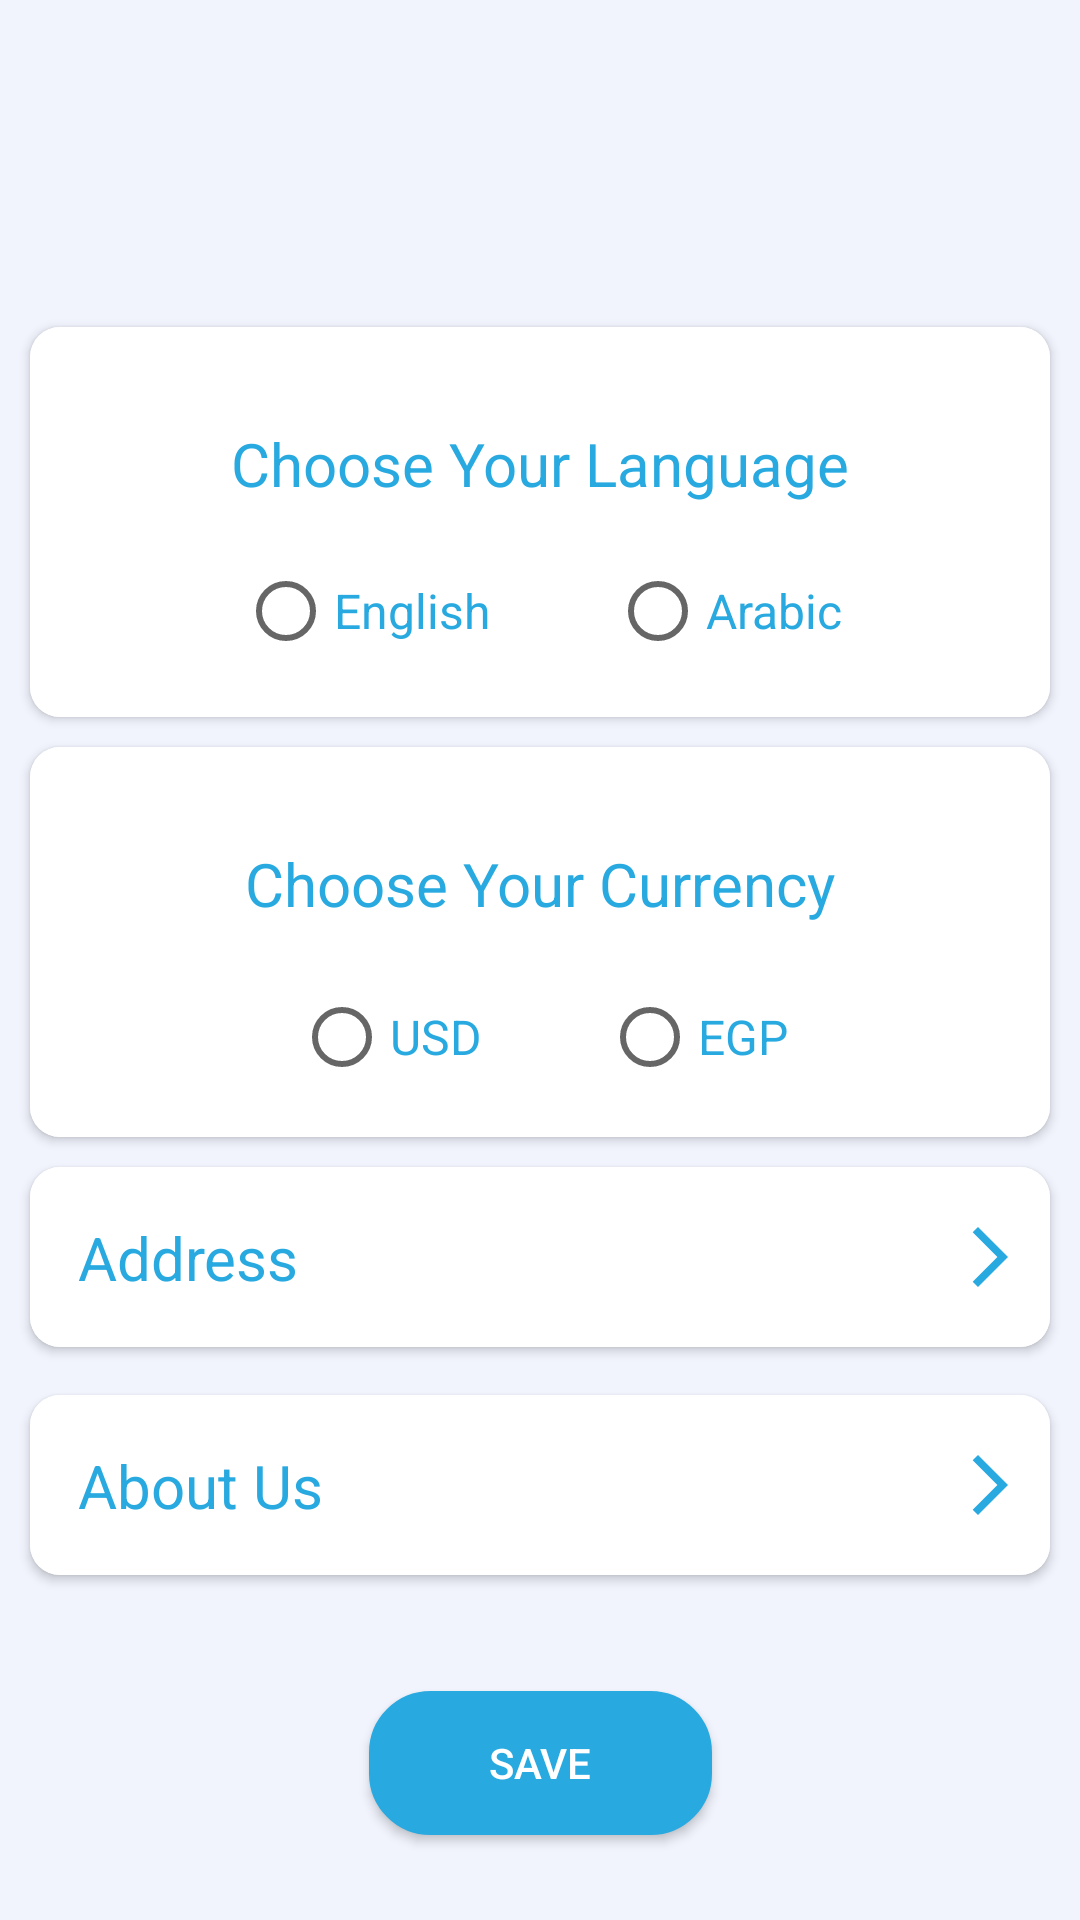

The Android layout XML behind this screen, and the referenced resources:
<!-- AndroidManifest.xml: application theme Theme.GoCart -->
<!-- res/layout/settings_fragment.xml -->
<?xml version="1.0" encoding="utf-8"?>
<androidx.constraintlayout.widget.ConstraintLayout xmlns:android="http://schemas.android.com/apk/res/android"
    xmlns:app="http://schemas.android.com/apk/res-auto"
    xmlns:tools="http://schemas.android.com/tools"
    android:layout_width="match_parent"
    android:layout_height="match_parent"
    android:background="@color/first"
    tools:context=".ui.settings.SettingsFragment">

    <androidx.constraintlayout.widget.ConstraintLayout
        android:id="@+id/constraintLayout"
        android:layout_width="match_parent"
        android:layout_height="wrap_content"
        android:background="@color/first"
        app:layout_constraintBottom_toBottomOf="parent"
        app:layout_constraintEnd_toEndOf="parent"
        app:layout_constraintStart_toStartOf="parent"
        app:layout_constraintTop_toTopOf="parent">


        <androidx.cardview.widget.CardView
            android:id="@+id/settingsAddressCvId"
            android:layout_width="match_parent"
            android:layout_height="60dp"
            android:layout_marginLeft="10dp"
            android:layout_marginRight="10dp"
            android:layout_marginTop="10dp"
            app:cardCornerRadius="10dp"
            app:layout_constraintEnd_toEndOf="parent"
            app:layout_constraintStart_toStartOf="parent"
            app:layout_constraintTop_toBottomOf="@+id/settingsCardView2">


            <androidx.constraintlayout.widget.ConstraintLayout
                android:layout_width="match_parent"
                android:layout_height="match_parent"
                android:background="@color/white">


                <TextView
                    android:id="@+id/textView19"
                    android:layout_width="wrap_content"
                    android:layout_height="wrap_content"
                    android:layout_marginStart="16dp"
                    android:text="@string/address"
                    android:textColor="@color/fourth"
                    android:textSize="20sp"
                    app:layout_constraintBottom_toBottomOf="parent"
                    app:layout_constraintStart_toStartOf="parent"
                    app:layout_constraintTop_toTopOf="parent" />

                <ImageView
                    android:id="@+id/imageView"
                    android:layout_width="wrap_content"
                    android:layout_height="wrap_content"
                    android:layout_marginEnd="8dp"
                    android:src="@drawable/ic_baseline_arrow_forward"
                    app:layout_constraintBottom_toBottomOf="parent"
                    app:layout_constraintEnd_toEndOf="parent"
                    app:layout_constraintTop_toTopOf="parent" />
            </androidx.constraintlayout.widget.ConstraintLayout>


        </androidx.cardview.widget.CardView>


        <androidx.cardview.widget.CardView
            android:id="@+id/settingsAboutUsCvId"
            android:layout_width="match_parent"
            android:layout_height="60dp"
            android:layout_marginLeft="10dp"
            android:layout_marginTop="16dp"
            android:layout_marginRight="10dp"
            android:layout_marginBottom="10dp"
            app:cardCornerRadius="10dp"
            app:layout_constraintBottom_toBottomOf="parent"
            app:layout_constraintEnd_toEndOf="parent"
            app:layout_constraintStart_toStartOf="parent"
            app:layout_constraintTop_toBottomOf="@id/settingsAddressCvId">


            <androidx.constraintlayout.widget.ConstraintLayout
                android:layout_width="match_parent"
                android:layout_height="match_parent"
                android:background="@color/white">


                <TextView
                    android:id="@+id/textView23"
                    android:layout_width="wrap_content"
                    android:layout_height="wrap_content"
                    android:layout_marginStart="16dp"
                    android:text="@string/about_us"
                    android:textColor="@color/fourth"
                    android:textSize="20sp"
                    app:layout_constraintBottom_toBottomOf="parent"
                    app:layout_constraintStart_toStartOf="parent"
                    app:layout_constraintTop_toTopOf="parent" />

                <ImageView
                    android:id="@+id/imageView4"
                    android:layout_width="wrap_content"
                    android:layout_height="wrap_content"
                    android:layout_marginEnd="8dp"
                    android:src="@drawable/ic_baseline_arrow_forward"
                    app:layout_constraintBottom_toBottomOf="parent"
                    app:layout_constraintEnd_toEndOf="parent"
                    app:layout_constraintTop_toTopOf="parent" />
            </androidx.constraintlayout.widget.ConstraintLayout>


        </androidx.cardview.widget.CardView>


        <androidx.cardview.widget.CardView
            android:id="@+id/settingsCardView1"
            android:layout_width="match_parent"
            android:layout_height="130dp"
            android:layout_marginLeft="10dp"
            android:layout_marginRight="10dp"
            android:layout_marginTop="4dp"
            android:layout_marginBottom="10dp"
            android:background="@color/white"
            app:cardCornerRadius="10dp"
            app:layout_constraintEnd_toEndOf="parent"
            app:layout_constraintStart_toStartOf="parent"
            app:layout_constraintTop_toTopOf="parent">

            <androidx.constraintlayout.widget.ConstraintLayout
                android:layout_width="match_parent"
                android:layout_height="match_parent"
                android:background="@color/white">

                <TextView
                    android:id="@+id/textView"
                    android:layout_width="wrap_content"
                    android:layout_height="wrap_content"
                    android:layout_marginTop="32dp"
                    android:text="@string/choose_your_language"
                    android:textColor="@color/fourth"
                    android:textSize="20sp"
                    app:layout_constraintEnd_toEndOf="parent"
                    app:layout_constraintStart_toStartOf="parent"
                    app:layout_constraintTop_toTopOf="parent" />

                <RadioGroup
                    android:id="@+id/radioGroup"
                    android:layout_width="wrap_content"
                    android:layout_height="wrap_content"
                    android:layout_marginTop="32dp"
                    android:layout_marginBottom="32dp"
                    android:orientation="horizontal"
                    app:layout_constraintBottom_toBottomOf="parent"
                    app:layout_constraintEnd_toEndOf="parent"
                    app:layout_constraintStart_toStartOf="parent"
                    app:layout_constraintTop_toBottomOf="@+id/textView">

                    <RadioButton
                        android:id="@+id/radioButtonEnglishId"
                        android:layout_width="match_parent"
                        android:layout_height="wrap_content"
                        android:layout_marginRight="40dp"
                        android:text="@string/english"
                        android:textColor="@color/fourth"
                        android:textSize="16sp" />

                    <RadioButton
                        android:id="@+id/radioButtonArabicId"
                        android:layout_width="match_parent"
                        android:layout_height="wrap_content"
                        android:text="@string/arabic"
                        android:textColor="@color/fourth"
                        android:textSize="16sp" />
                </RadioGroup>

            </androidx.constraintlayout.widget.ConstraintLayout>

        </androidx.cardview.widget.CardView>

        <androidx.cardview.widget.CardView
            android:id="@+id/settingsCardView2"
            android:layout_width="match_parent"
            android:layout_height="130dp"
            android:layout_margin="10dp"
            android:background="@color/white"
            app:cardCornerRadius="10dp"
            app:layout_constraintEnd_toEndOf="parent"
            app:layout_constraintStart_toStartOf="parent"
            app:layout_constraintTop_toBottomOf="@+id/settingsCardView1">

            <androidx.constraintlayout.widget.ConstraintLayout
                android:layout_width="match_parent"
                android:layout_height="match_parent"
                android:background="@color/white">

                <TextView
                    android:id="@+id/textView6"
                    android:layout_width="wrap_content"
                    android:layout_height="wrap_content"
                    android:layout_marginTop="32dp"
                    android:text="@string/choose_your_currency"
                    android:textColor="@color/fourth"
                    android:textSize="20sp"
                    app:layout_constraintEnd_toEndOf="parent"
                    app:layout_constraintStart_toStartOf="parent"
                    app:layout_constraintTop_toTopOf="parent" />

                <RadioGroup
                    android:id="@+id/radioGroup2"
                    android:layout_width="wrap_content"
                    android:layout_height="wrap_content"
                    android:layout_marginTop="4dp"
                    android:orientation="horizontal"
                    app:layout_constraintBottom_toBottomOf="parent"
                    app:layout_constraintEnd_toEndOf="parent"
                    app:layout_constraintHorizontal_bias="0.502"
                    app:layout_constraintStart_toStartOf="parent"
                    app:layout_constraintTop_toBottomOf="@+id/textView6">

                    <RadioButton
                        android:id="@+id/usdCurrencyId"
                        android:layout_width="match_parent"
                        android:layout_height="wrap_content"
                        android:layout_marginRight="40dp"
                        android:text="@string/usd"
                        android:textColor="@color/fourth"
                        android:textSize="16sp" />

                    <RadioButton
                        android:id="@+id/egpCurrencyId"
                        android:layout_width="match_parent"
                        android:layout_height="wrap_content"
                        android:text="@string/egp"
                        android:textColor="@color/fourth"
                        android:textSize="16sp" />


                </RadioGroup>

            </androidx.constraintlayout.widget.ConstraintLayout>

        </androidx.cardview.widget.CardView>

    </androidx.constraintlayout.widget.ConstraintLayout>

    <androidx.appcompat.widget.AppCompatButton
        android:id="@+id/saveSettings"
        android:layout_width="wrap_content"
        android:layout_height="wrap_content"
        android:background="@drawable/button_round"
        android:paddingLeft="40dp"
        android:paddingRight="40dp"
        android:text="@string/save"
        android:textColor="@color/white"
        app:layout_constraintBottom_toBottomOf="parent"
        app:layout_constraintEnd_toEndOf="parent"
        app:layout_constraintStart_toStartOf="parent"
        app:layout_constraintTop_toBottomOf="@+id/constraintLayout" />

</androidx.constraintlayout.widget.ConstraintLayout>
<!-- resources referenced by this layout -->
<resources>
  <color name="first">#f1f4fd</color>
  <color name="fourth">#28a9e0</color>
  <color name="white">#FFFFFFFF</color>
  <!-- drawable button_round (drawable-v24) -->
  <?xml version="1.0" encoding="utf-8"?>
  <selector xmlns:android="http://schemas.android.com/apk/res/android" >
  <item android:state_pressed="true" >
      <shape android:shape="rectangle"  >
          <corners android:radius="20dip" />
          <stroke android:width="1dip" android:color="@color/fourth" />
          <gradient android:angle="-90" android:startColor="@color/fourth" android:endColor="@color/fourth"  />
      </shape>
  </item>
  <item android:state_focused="true">
      <shape android:shape="rectangle"  >
          <corners android:radius="20dip" />
          <stroke android:width="1dip" android:color="@color/fourth" />
          <solid android:color="@color/fourth"/>
      </shape>
  </item>
  <item >
      <shape android:shape="rectangle"  >
          <corners android:radius="20dip" />
          <stroke android:width="1dip" android:color="@color/fourth" />
          <gradient android:angle="-90" android:startColor="@color/fourth" android:endColor="@color/fourth" />
      </shape>
  </item>
  </selector>
  <!-- drawable ic_baseline_arrow_forward (drawable) -->
  <vector xmlns:android="http://schemas.android.com/apk/res/android"
      android:width="24dp"
      android:height="24dp"
      android:viewportWidth="24"
      android:viewportHeight="24"
      android:tint="@color/fourth"
      android:autoMirrored="true">
    <path
        android:fillColor="@android:color/white"
        android:pathData="M6.23,20.23l1.77,1.77l10,-10l-10,-10l-1.77,1.77l8.23,8.23z"/>
  </vector>
  <string name="about_us">About Us</string>
  <string name="address">Address</string>
  <string name="arabic">Arabic</string>
  <string name="choose_your_currency">Choose Your Currency</string>
  <string name="choose_your_language">Choose Your Language</string>
  <string name="egp">EGP</string>
  <string name="english">English</string>
  <string name="save">Save</string>
  <string name="usd">USD</string>
  <style name="Theme.GoCart" parent="Theme.MaterialComponents.DayNight.NoActionBar">
          
          <item name="colorPrimary">@color/purple_500</item>
          <item name="colorPrimaryVariant">@color/fourth</item>
          <item name="colorOnPrimary">@color/white</item>
          
          <item name="colorSecondary">@color/teal_200</item>
          <item name="colorSecondaryVariant">@color/teal_700</item>
          <item name="colorOnSecondary">@color/black</item>
          <item name="homeAsUpIndicator">@drawable/ic_arrow_back</item>
          
          <item name="android:statusBarColor" tools:targetApi="l">?attr/colorPrimaryVariant</item>
          
      </style>
  <color name="purple_500">#FF6200EE</color>
  <color name="teal_200">#FF03DAC5</color>
  <color name="teal_700">#FF018786</color>
  <color name="black">#FF000000</color>
      //OUR COLORS
</resources>
